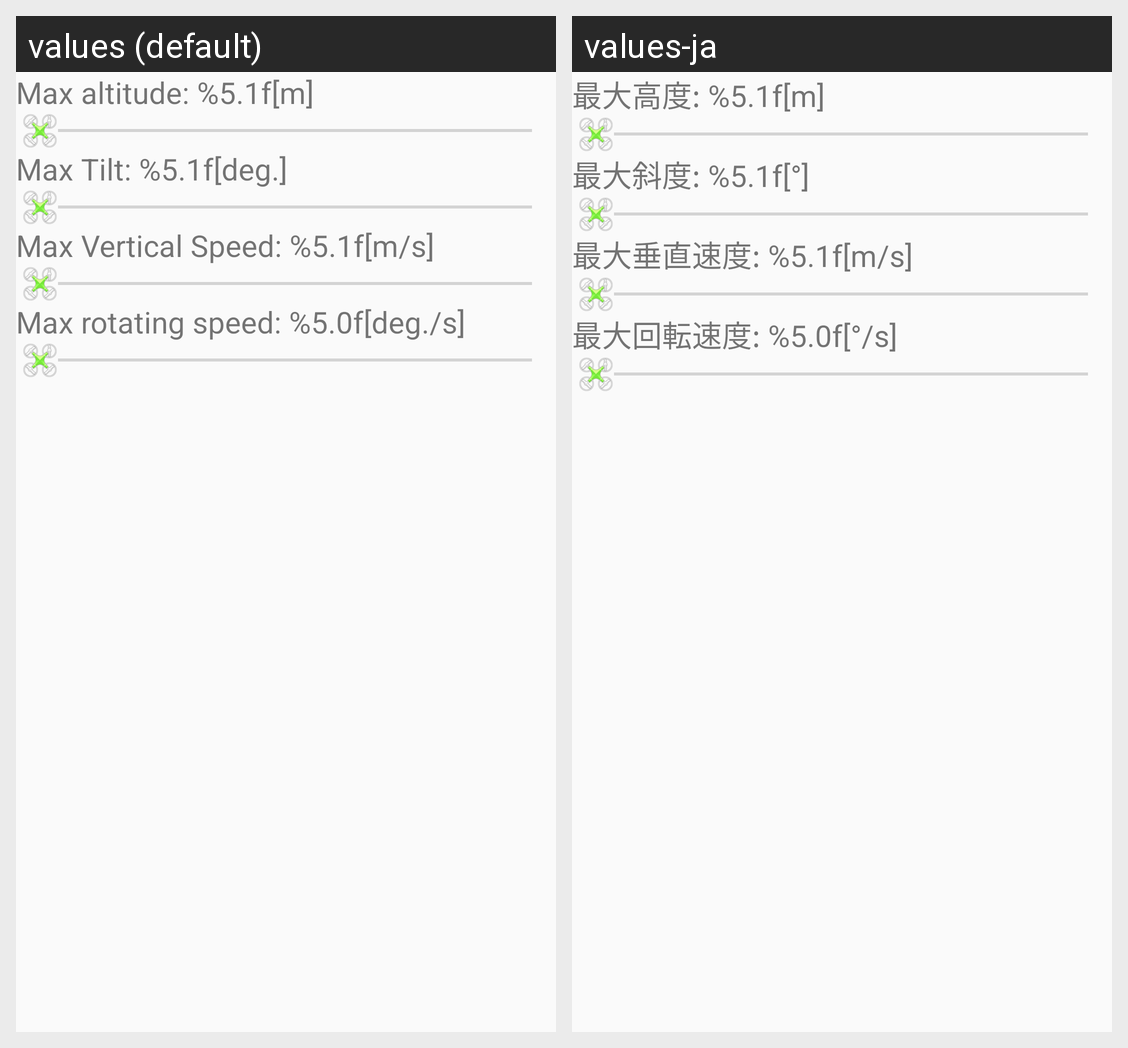

Strings drawn on this Android screen and how each of the app's shown locales translates them:
Android screen res/layout/config_flight.xml rendered under 2 locales, left to right: values (default), values-ja. Device: Nexus 5 (rendered at 1080×1920; each locale shown at half size, 540×960, under a caption strip naming it); theme AppTheme.
Strings drawn on this screen, with the default value and each locale's value (text and hints the layout hard-codes, and strings that could not be matched under every locale, appear in the picture but are not listed):

config_max_altitude
  values: Max altitude: %5.1f[m]
  values-ja: 最大高度: %5.1f[m]

config_max_tilt
  values: Max Tilt: %5.1f[deg.]
  values-ja: 最大斜度: %5.1f[°]

config_max_vertical_speed
  values: Max Vertical Speed: %5.1f[m/s]
  values-ja: 最大垂直速度: %5.1f[m/s]

config_max_rotating_speed
  values: Max rotating speed: %5.0f[deg./s]
  values-ja: 最大回転速度: %5.0f[°/s]
